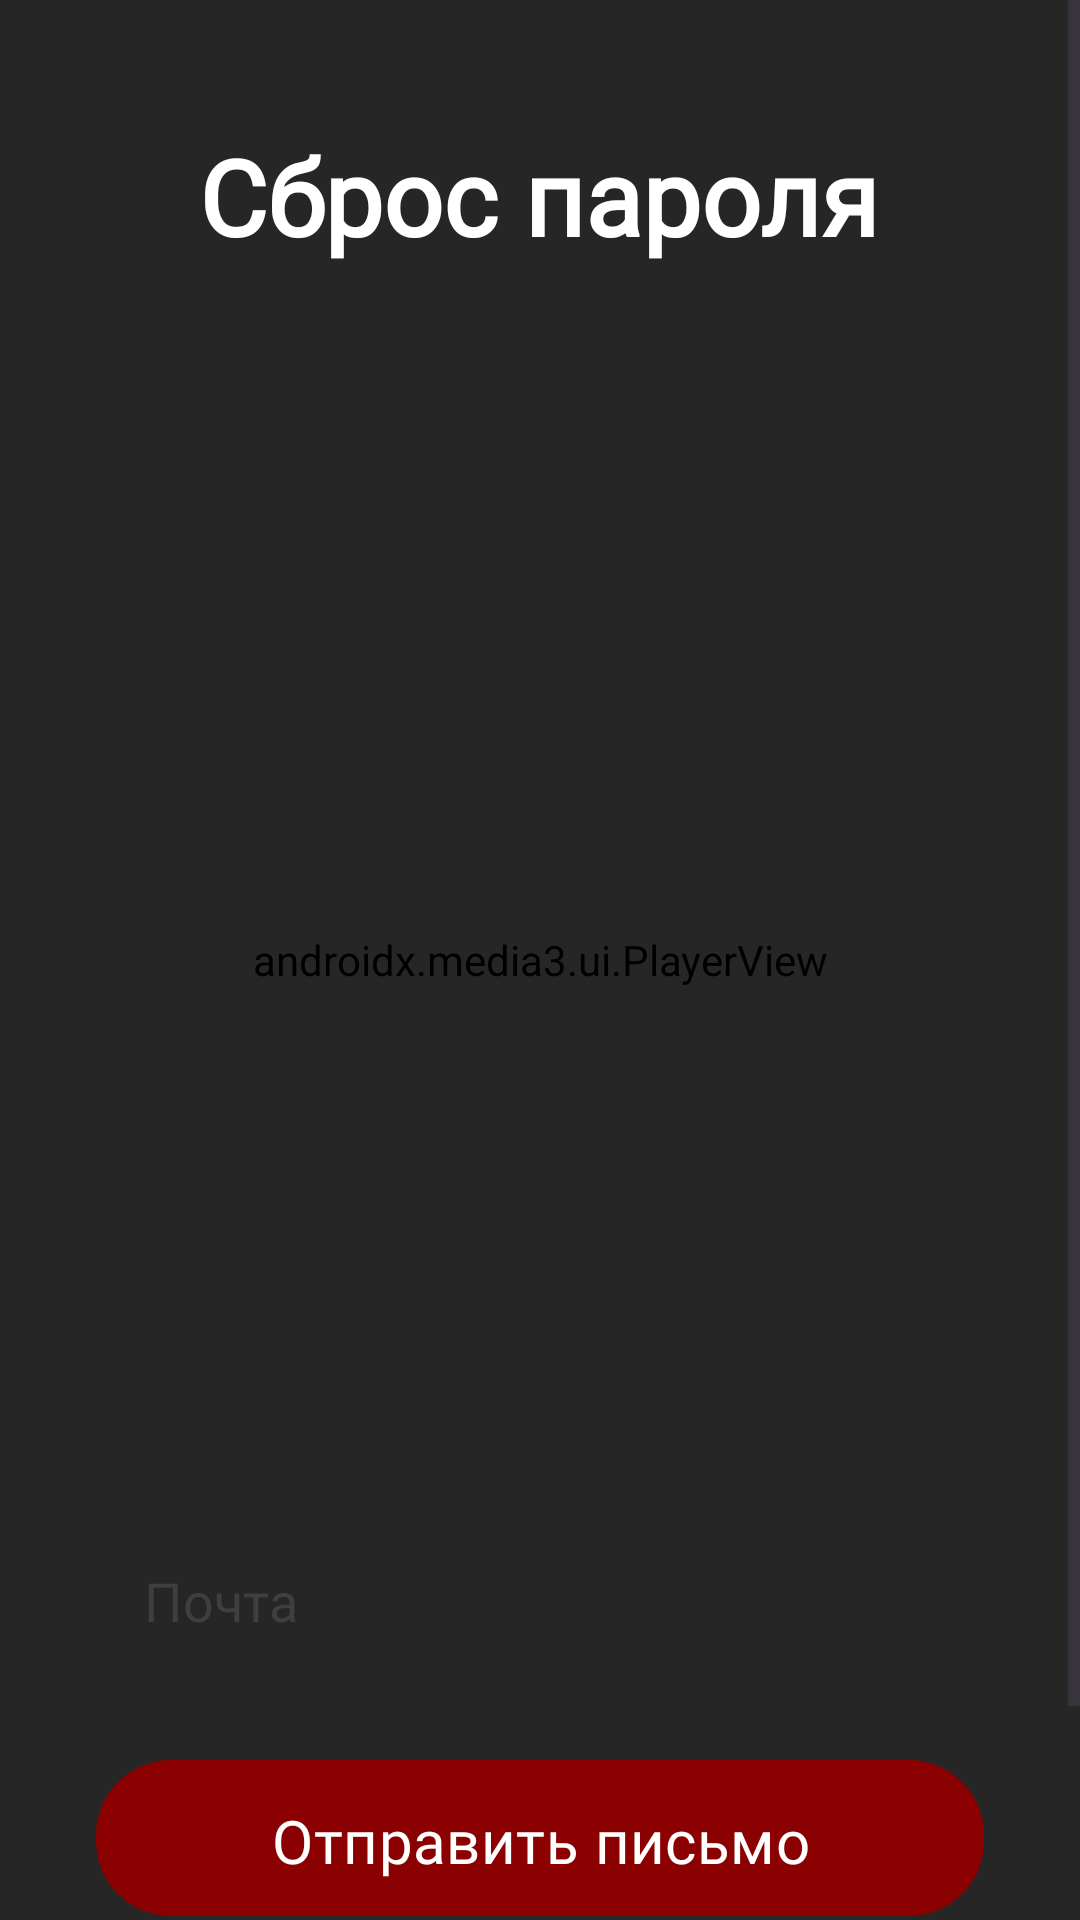

Produce the Android XML layout that renders to this screen, including the resource entries it uses.
<!-- AndroidManifest.xml: application theme Theme.TheWitcherApplication -->
<!-- res/layout/fragment_reset_password.xml -->
<FrameLayout xmlns:android="http://schemas.android.com/apk/res/android"
    xmlns:app="http://schemas.android.com/apk/res-auto"
    android:layout_width="match_parent"
    android:layout_height="match_parent">

    
    <androidx.media3.ui.PlayerView
        android:id="@+id/playerView_Reset"
        android:layout_width="match_parent"
        android:layout_height="match_parent"
        android:background="#000000"
        app:use_controller="false"
        app:resize_mode="zoom"/>

    
    <View
        android:id="@+id/overlay_Reset"
        android:layout_width="match_parent"
        android:layout_height="match_parent"
        android:background="#B3000000" /> 

    
    <ScrollView
        android:layout_width="match_parent"
        android:layout_height="match_parent"
        android:fillViewport="true">

        <LinearLayout
            android:layout_width="match_parent"
            android:layout_height="wrap_content"
            android:orientation="vertical"
            android:gravity="center_horizontal"
            android:padding="32dp">

            <TextView
                android:id="@+id/siteName"
                android:layout_width="wrap_content"
                android:layout_height="wrap_content"
                android:layout_marginTop="10dp"
                android:layout_marginBottom="420dp"
                android:text="Сброс пароля"
                android:fontFamily="@font/noto_sans_bold"
                android:textColor="#FFFFFF"
                android:textSize="35sp"
                android:textAlignment="center"
                android:textStyle="bold"
                />

            
            <EditText
                android:id="@+id/emailField_Reset"
                android:layout_width="match_parent"
                android:layout_height="50dp"
                android:hint="Почта"
                android:fontFamily="@font/noto_sans_medium"
                android:background="@drawable/edit_text_bg"
                android:paddingHorizontal="16dp"
                android:textColor="#000000"
                android:textColorHint="#3F3F3F"
                android:layout_marginBottom="24dp" />

            
            <com.google.android.material.button.MaterialButton
                android:paddingTop="2dp"
                android:paddingBottom="0dp"
                android:id="@+id/resetButton"
                android:layout_width="match_parent"
                android:layout_height="60dp"
                android:textSize="20sp"
                android:fontFamily="@font/noto_sans_bold"
                android:text="Отправить письмо"
                android:textColor="#FFFFFF"
                app:cornerRadius="25dp"
                app:backgroundTint="#8B0000"
                android:layout_marginBottom="24dp" />

            <TextView
                android:id="@+id/toLoginFromReset"
                android:layout_width="wrap_content"
                android:layout_height="wrap_content"
                android:fontFamily="@font/noto_sans_bold"
                android:text="Вернуться ко входу"
                android:textColor="#B10000"
                android:textStyle="bold"
                android:textSize="16sp"
                android:layout_marginStart="8dp" />

        </LinearLayout>
    </ScrollView>
</FrameLayout>
<!-- resources referenced by this layout -->
<resources>
  <style name="Theme.TheWitcherApplication" parent="Base.Theme.TheWitcherApplication" />
  <style name="Base.Theme.TheWitcherApplication" parent="Theme.Material3.DayNight.NoActionBar">
          <item name="android:statusBarColor">#2E2E2E</item>
      </style>
</resources>
